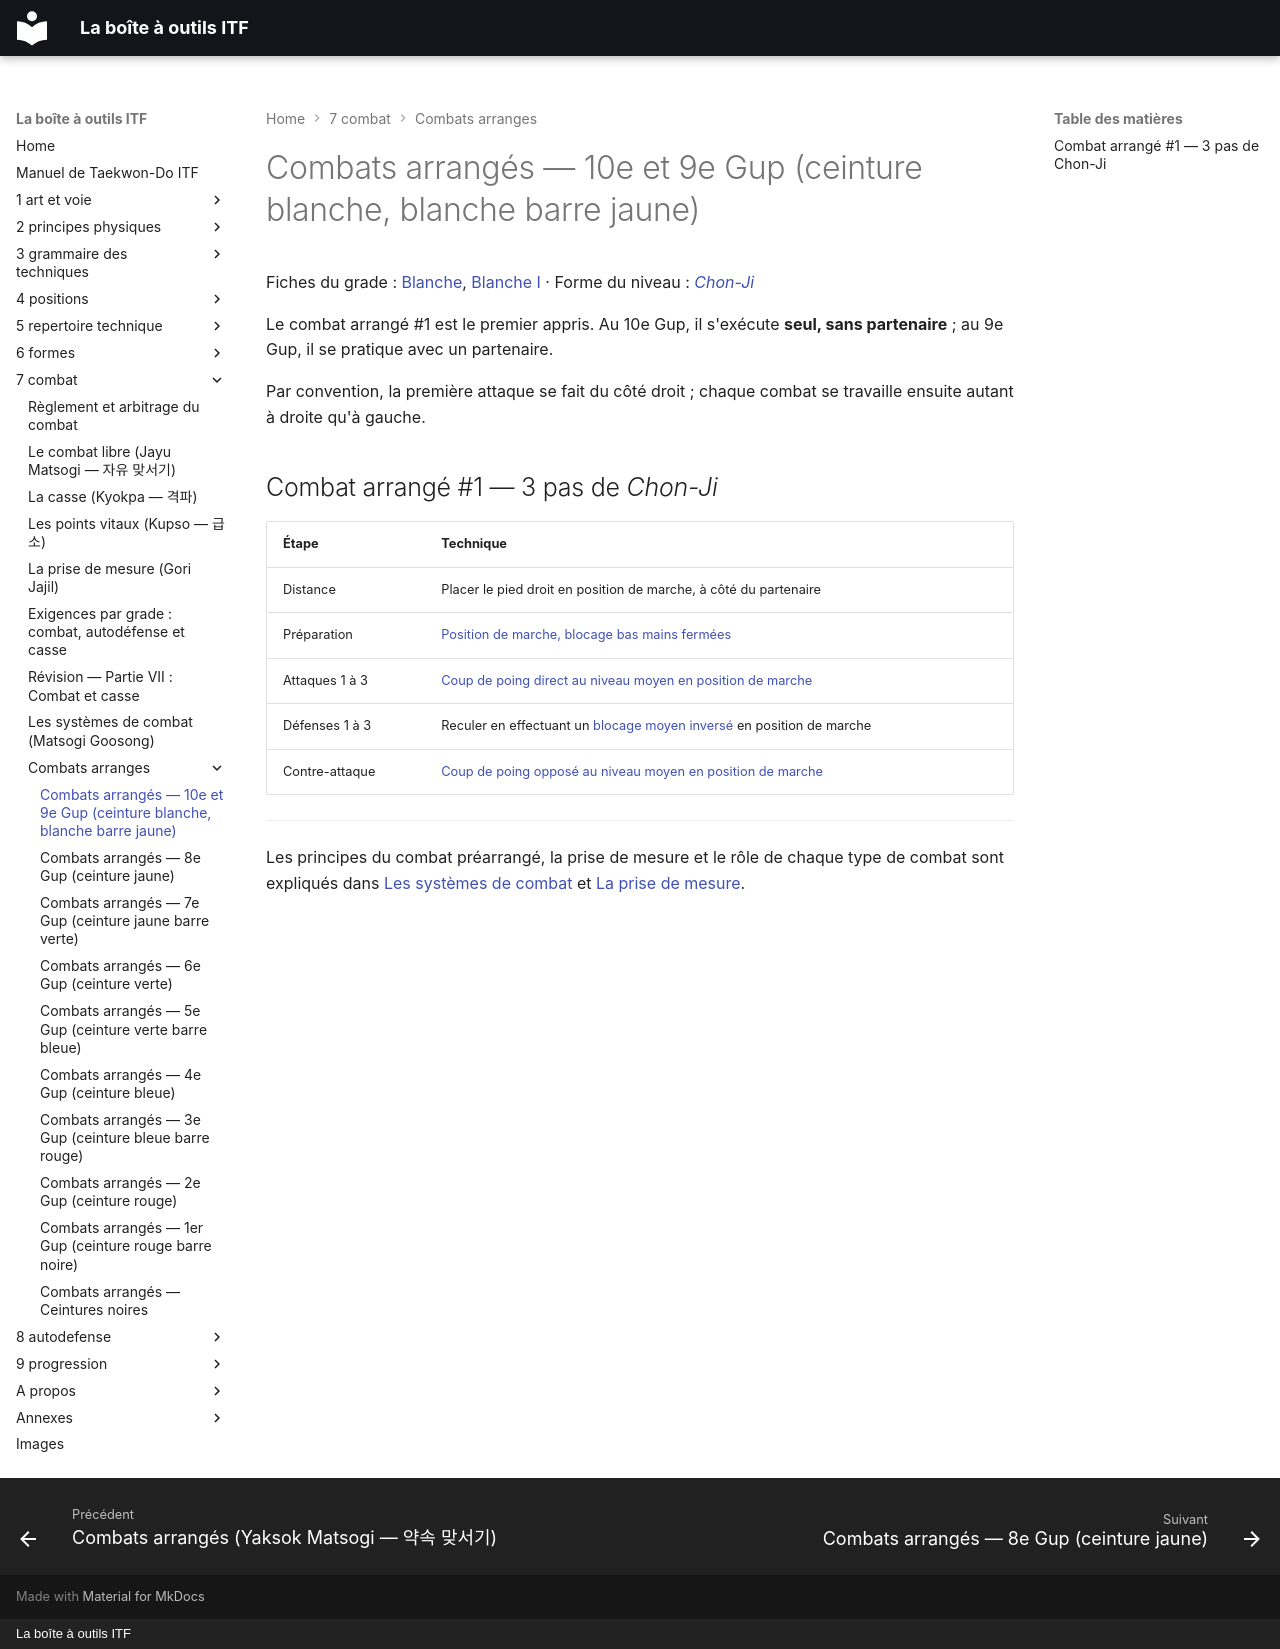

repository: yvmori1/La-boite-outils-ITF · page: 7-combat/combats-arranges/01_10e-9e-Gup/index.html · generator: mkdocs · copyright: La boîte à outils ITF

# Combats arrangés — 10e et 9e Gup (ceinture blanche, blanche barre jaune)

Fiches du grade : [Blanche](../../9-progression/ceintures/01_Blanche.md), [Blanche I](../../9-progression/ceintures/02_Blanche_I.md) · Forme du niveau : [*Chon-Ji*](../../6-formes/fiches/chon-ji.md)

Le combat arrangé #1 est le premier appris. Au 10e Gup, il s'exécute **seul, sans partenaire** ; au 9e Gup, il se pratique avec un partenaire.

Par convention, la première attaque se fait du côté droit ; chaque combat se travaille ensuite autant à droite qu'à gauche.

## Combat arrangé #1 — 3 pas de *Chon-Ji*

| Étape | Technique |
| :--- | :--- |
| Distance | Placer le pied droit en position de marche, à côté du partenaire |
| Préparation | [Position de marche, blocage bas mains fermées](../../5-repertoire-technique/combinees/Gunnun-So-Palmok-Najunde-Makgi.md) |
| Attaques 1 à 3 | [Coup de poing direct au niveau moyen en position de marche](../../5-repertoire-technique/combinees/Gunnun-So-Kaunde-Jirugi.md) |
| Défenses 1 à 3 | Reculer en effectuant un [blocage moyen inversé](../../5-repertoire-technique/makgi/bandae-makgi.md) en position de marche |
| Contre-attaque | [Coup de poing opposé au niveau moyen en position de marche](../../5-repertoire-technique/combinees/Gunnun-So-Kaunde-Bandae-Jirugi.md) |


---

Les principes du combat préarrangé, la prise de mesure et le rôle de chaque type de combat sont expliqués dans [Les systèmes de combat](../systemes-de-combat.md) et [La prise de mesure](../prise-de-mesure.md).
